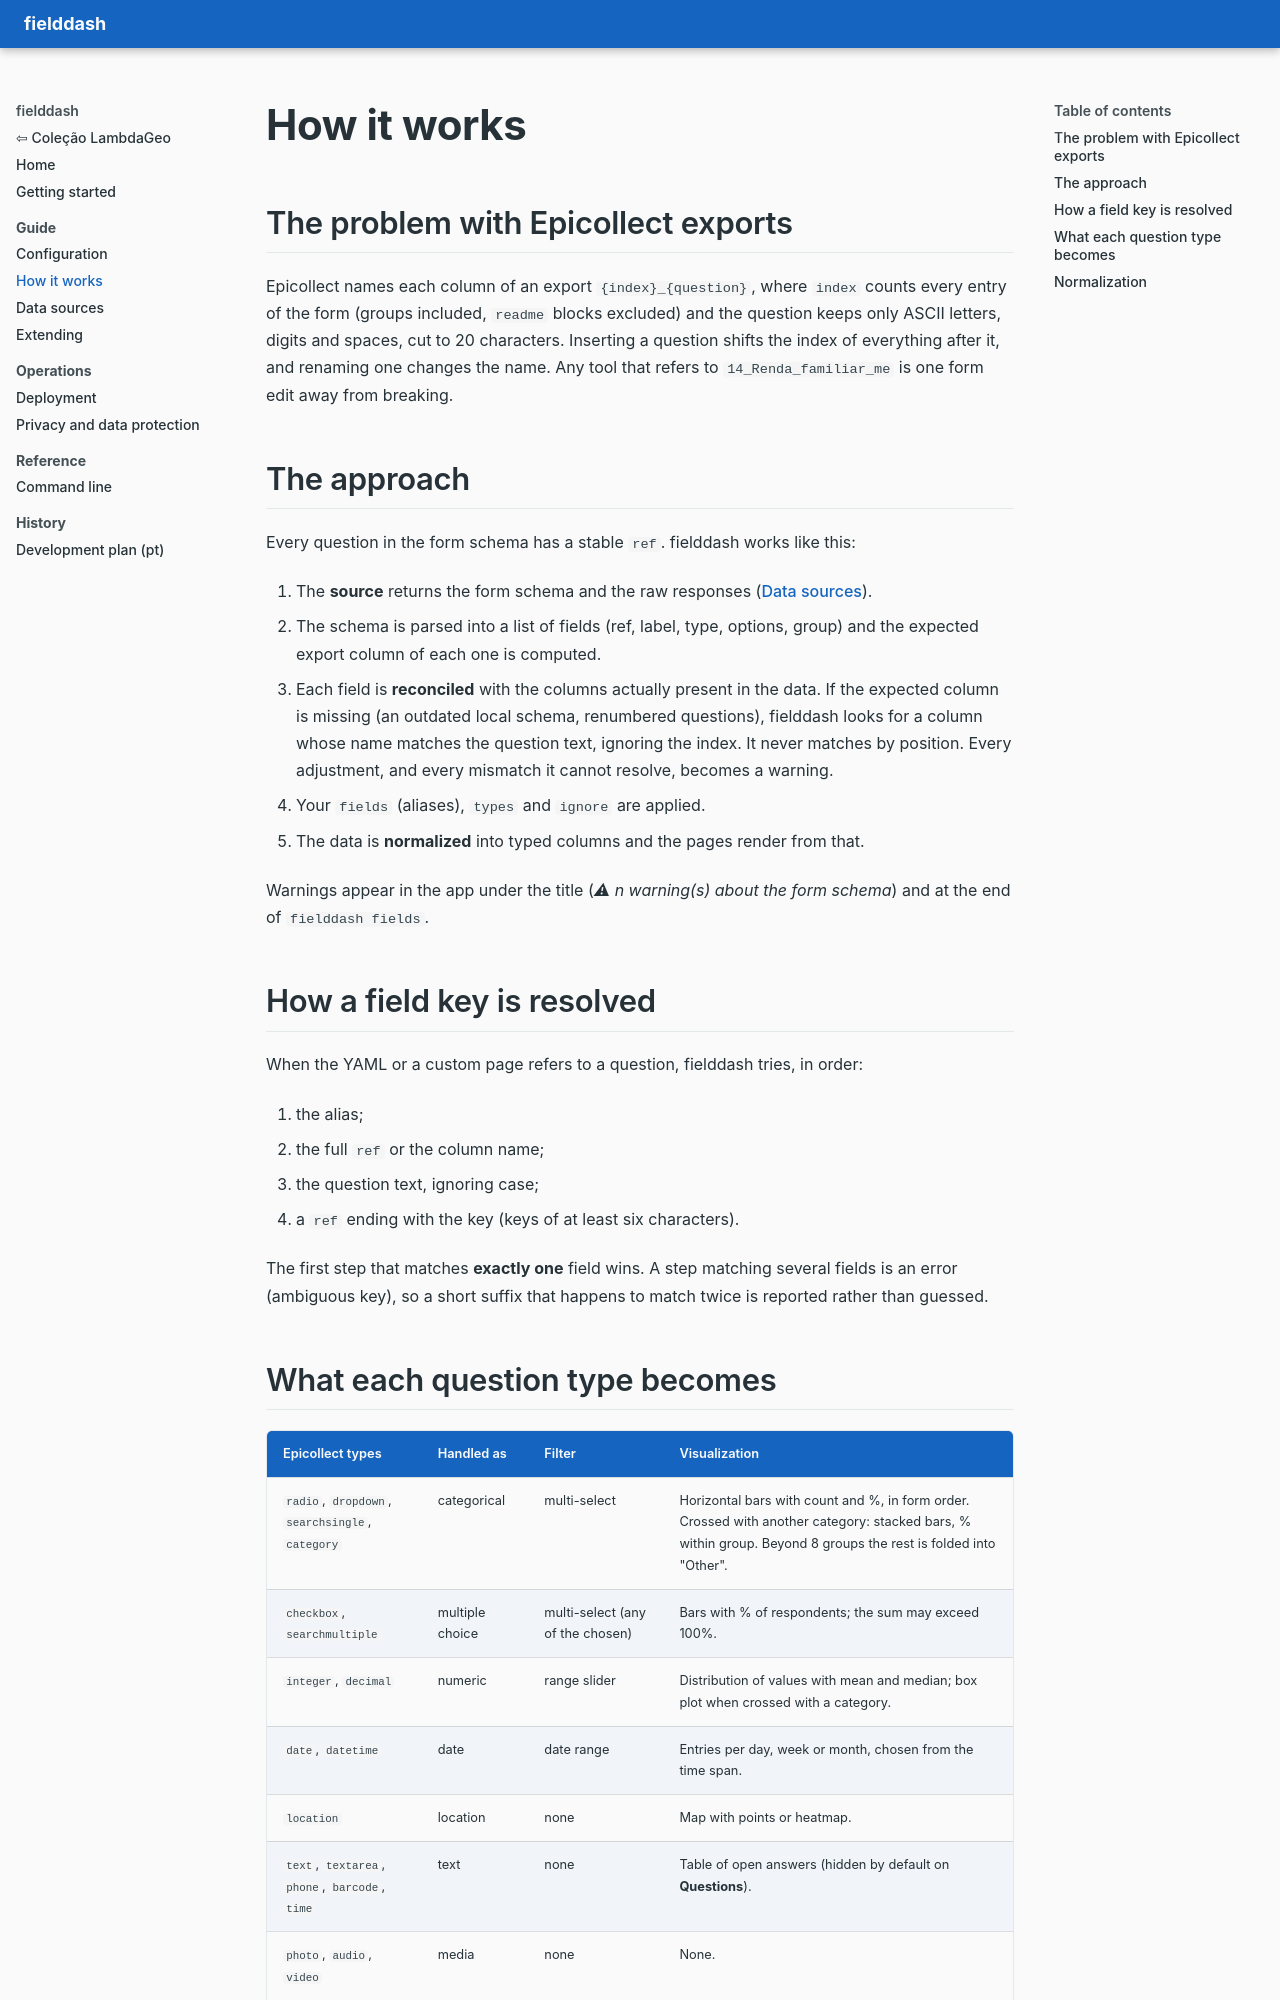

repository: LambdaGeo/fielddash · page: how-it-works/index.html · generator: mkdocs

# How it works

## The problem with Epicollect exports

Epicollect names each column of an export `{index}_{question}`, where `index` counts every entry of the form (groups included, `readme` blocks excluded) and the question keeps only ASCII letters, digits and spaces, cut to 20 characters. Inserting a question shifts the index of everything after it, and renaming one changes the name. Any tool that refers to `14_Renda_familiar_me` is one form edit away from breaking.

## The approach

Every question in the form schema has a stable `ref`. fielddash works like this:

1. The **source** returns the form schema and the raw responses ([Data sources](sources.md)).
2. The schema is parsed into a list of fields (ref, label, type, options, group) and the expected export column of each one is computed.
3. Each field is **reconciled** with the columns actually present in the data. If the expected column is missing (an outdated local schema, renumbered questions), fielddash looks for a column whose name matches the question text, ignoring the index. It never matches by position. Every adjustment, and every mismatch it cannot resolve, becomes a warning.
4. Your `fields` (aliases), `types` and `ignore` are applied.
5. The data is **normalized** into typed columns and the pages render from that.

Warnings appear in the app under the title (*⚠ n warning(s) about the form schema*) and at the end of `fielddash fields`.

## How a field key is resolved

When the YAML or a custom page refers to a question, fielddash tries, in order:

1. the alias;
2. the full `ref` or the column name;
3. the question text, ignoring case;
4. a `ref` ending with the key (keys of at least six characters).

The first step that matches **exactly one** field wins. A step matching several fields is an error (ambiguous key), so a short suffix that happens to match twice is reported rather than guessed.
